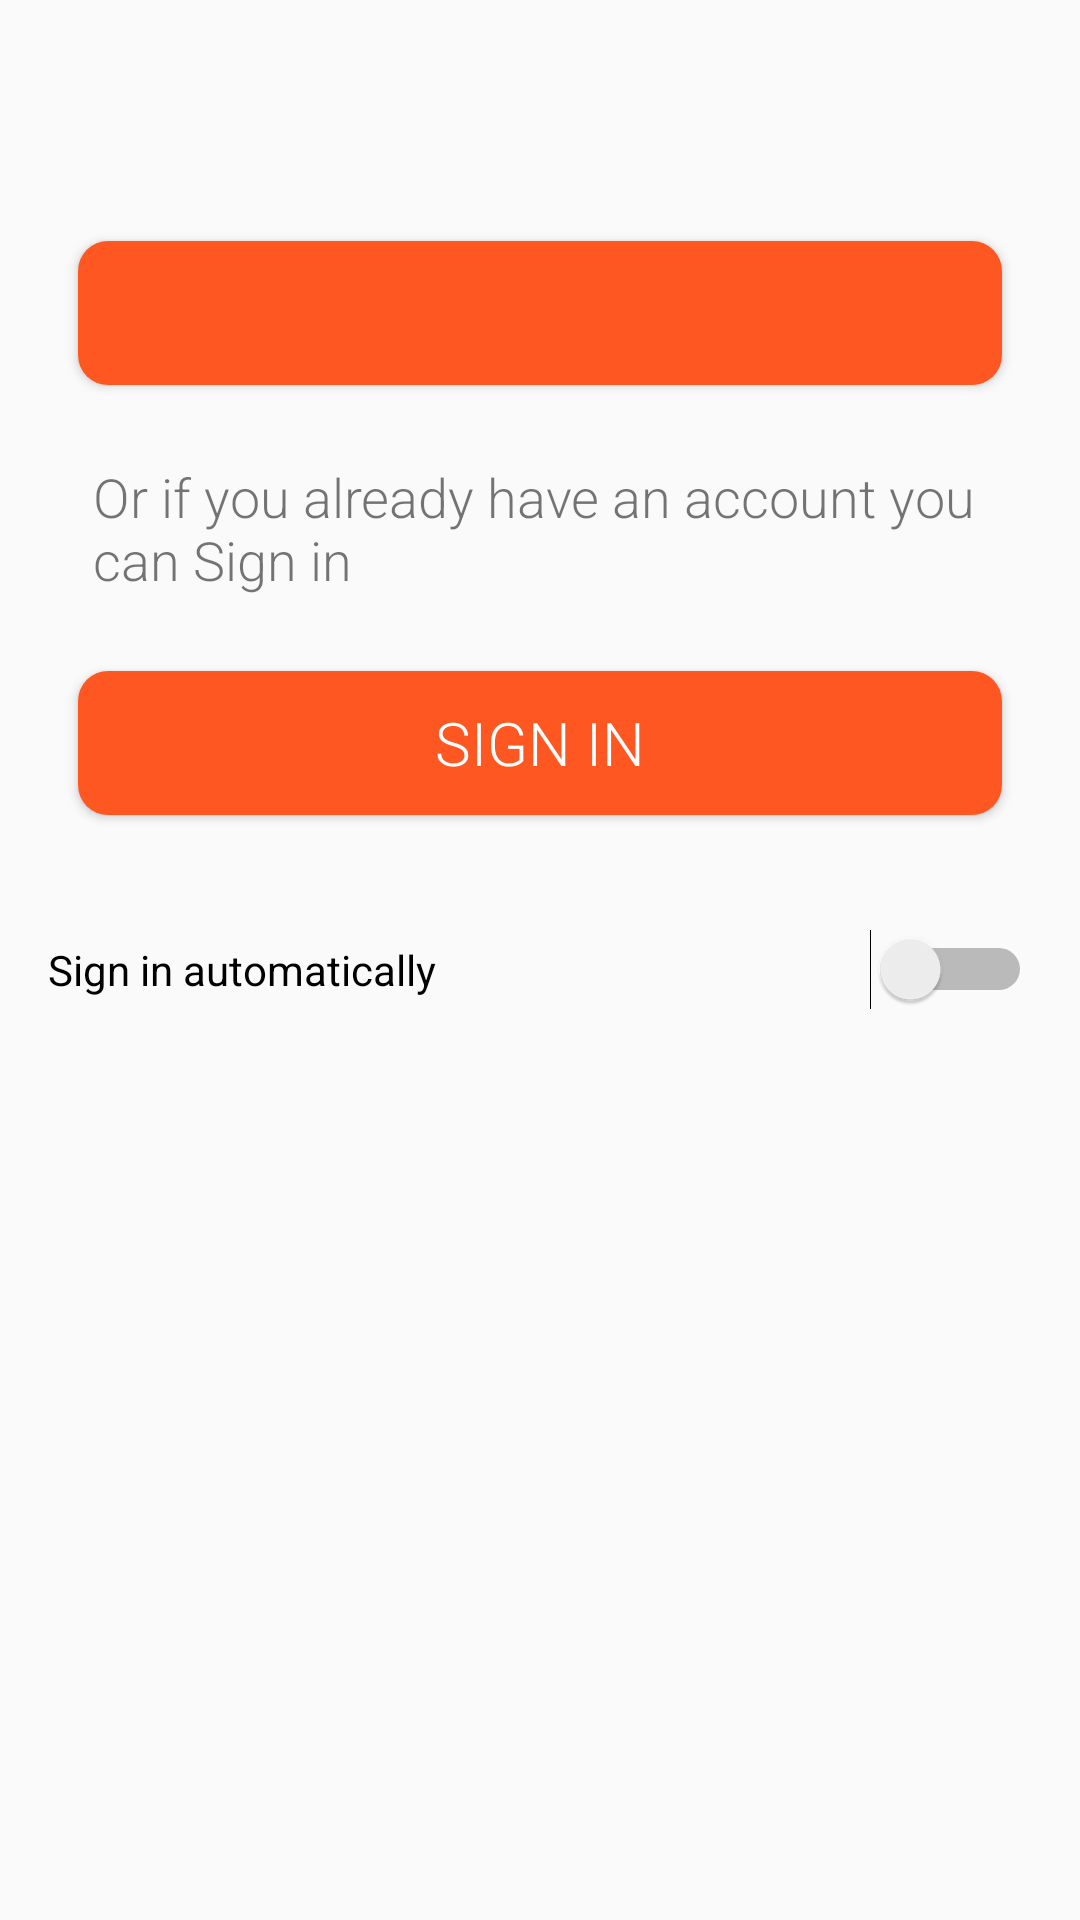

Here is an Android app screen rendered from its layout file. Give the layout XML and the strings, colors and styles it references.
<!-- AndroidManifest.xml: application theme AppTheme -->
<!-- res/layout/fragment_settings.xml -->
<LinearLayout xmlns:android="http://schemas.android.com/apk/res/android"
    xmlns:tools="http://schemas.android.com/tools"
    android:layout_width="match_parent"
    android:layout_height="match_parent"
    android:orientation="vertical"
    tools:context="net.yepsoftware.takemymoney.activities.menu.fragments.SettingsFragment">

    <LinearLayout
        android:id="@+id/authLayout"
        android:orientation="vertical"
        android:layout_width="match_parent"
        android:layout_height="wrap_content"
        android:padding="16dp">
        <TextView
            android:id="@+id/label"
            android:layout_width="match_parent"
            android:layout_height="wrap_content"
            android:textSize="18sp"
            android:fontFamily="sans-serif-light"
            tools:text="You need to register in order change settings."
            android:padding="15dp"/>
        <Button
            android:id="@+id/button"
            tools:text="Register"
            android:layout_margin="10dp"
            android:layout_width="match_parent"
            android:layout_height="wrap_content"
            style="@style/ButtonStyle"/>

        <TextView
            android:id="@+id/label2"
            android:layout_width="match_parent"
            android:layout_height="wrap_content"
            android:textSize="18sp"
            android:fontFamily="sans-serif-light"
            android:text="Or if you already have an account you can Sign in"
            android:padding="15dp"/>
        <Button
            android:id="@+id/button2"
            android:text="Sign in"
            android:layout_margin="10dp"
            android:layout_width="match_parent"
            android:layout_height="wrap_content"
            style="@style/ButtonStyle"/>
    </LinearLayout>

    <Switch
        android:id="@+id/autoLoginSwitch"
        android:padding="16dp"
        android:text="Sign in automatically"
        android:layout_width="match_parent"
        android:layout_height="wrap_content" />

    <ListView
        android:id="@+id/listView"
        android:layout_width="match_parent"
        android:layout_height="match_parent" />

</LinearLayout>
<!-- resources referenced by this layout -->
<resources>
  <style name="ButtonStyle">
          
          <item name="android:textSize">20sp</item>
          <item name="android:textColor">@android:color/white</item>
          <item name="android:background">@drawable/rectangular_button</item>
          <item name="android:fontFamily">sans-serif-light</item>
      </style>
  <style name="AppTheme" parent="Theme.AppCompat.Light.DarkActionBar">
          
          <item name="colorPrimary">@color/colorPrimary</item>
          <item name="colorPrimaryDark">@color/colorPrimaryDark</item>
          <item name="colorAccent">@color/colorAccent</item>
      </style>
  <!-- drawable rectangular_button (drawable) -->
  <?xml version="1.0" encoding="utf-8"?>
  
  <selector xmlns:android="http://schemas.android.com/apk/res/android">
      <item android:state_pressed="false">
          <shape android:shape="rectangle">
              <corners android:radius="10dp" />
              <solid android:color="@color/colorPrimary" />
          </shape>
      </item>
      <item android:state_pressed="true">
          <shape android:shape="rectangle">
              <corners android:radius="10dp" />
              <solid android:color="@color/colorPrimaryDark" />
          </shape>
      </item>
  </selector>
  <color name="colorPrimary">#FF5722</color>
  <color name="colorPrimaryDark">#ac3814</color>
  <color name="colorAccent">#FF9800</color>
</resources>
